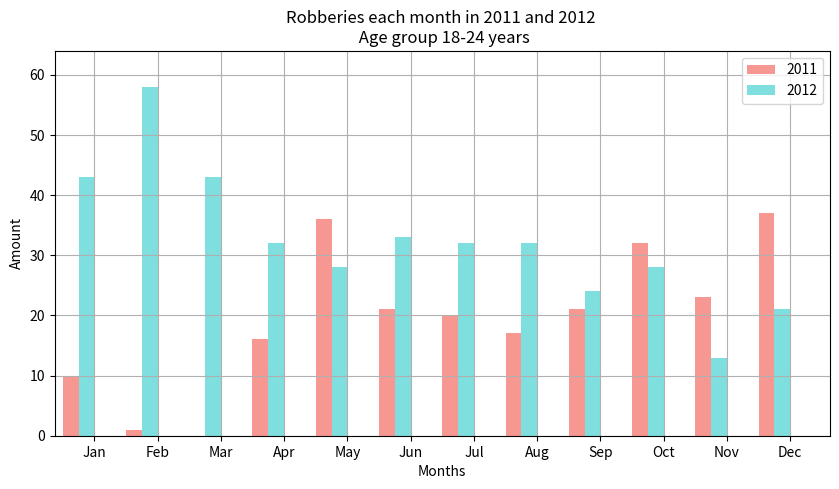

Python code for this plot:
import pandas as pd
import matplotlib.pyplot as plt

def robGraph():
        raw_data = {'months': ['Jan', 'Feb', 'Mar', 'Apr', 'May', "Jun", 'Jul', 'Aug', 'Sep', 'Oct', 'Nov', 'Dec'],
                'numbers_11': [10,1,0,16,36,21,20,17,21,32,23,37], #values of the months
                'numbers_12': [43,58,43,32,28,33,32,32,24,28,13,21]} #values of the months
        df = pd.DataFrame(raw_data, columns = ['months', 'numbers_11', 'numbers_12']) #dataframe

        position = list(range(len(df['numbers_11']))) #position bars
        width = 0.25 #width bars

        fig, ax = plt.subplots(figsize=(10,5)) #plotting bars

        plt.bar(position, df['numbers_11'], #first bar of numbers_11 #dataframe of numbers_11
                width, alpha=0.5, color='#EE3224', label=df['months'][0]) #first value of month

        plt.bar([p + width for p in position], #second bar with number 12
                df['numbers_12'],
                width, alpha=0.5, color='c', label=df['months'][1]) #second value in 'month'

        ax.set_ylabel('Amount') #label for  y-axis is called 'Amount'
        ax.set_xlabel('Months') #label voor x-axis is called 'Months'
        ax.set_title('Robberies each month in 2011 and 2012 \n Age group 18-24 years') #title of diagram
        ax.set_xticks([p + 1.5 * width for p in position]) #position van xticks
        ax.set_xticklabels(df['months']) #label for xticks

        plt.xlim(min(position)-width, max(position)+width*4) #show min and max for x-axis and y-axis
        plt.ylim([0, max(df['numbers_11'] + df['numbers_12'])] )

        plt.legend(['2011', '2012'], loc='upper right') #legends with two values
        plt.grid()
        plt.show()

robGraph()
